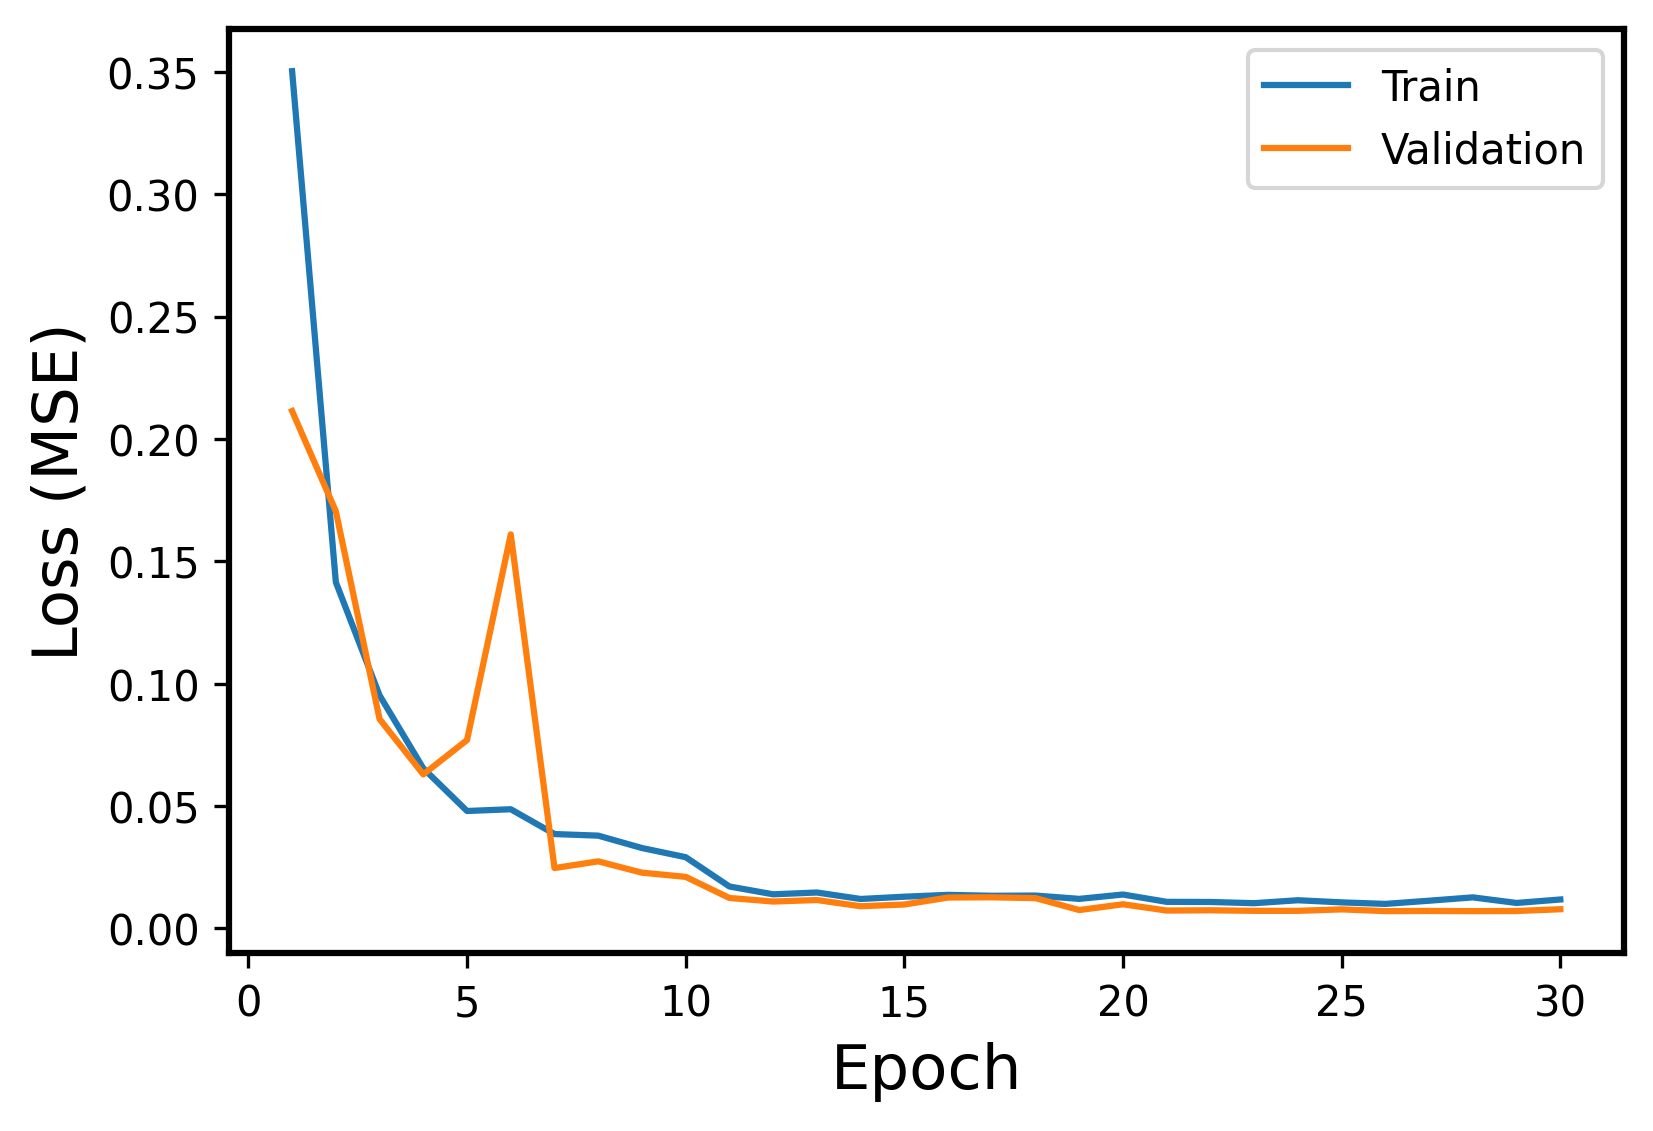

The file beside this chart, header and first rows:
Epoch, Events, Error
1, Train, 0.3503
1, Validation, 0.2114
2, Train, 0.1415
2, Validation, 0.1704
3, Train, 0.09521
3, Validation, 0.08553
4, Train, 0.0654
4, Validation, 0.06293
5, Train, 0.04799
5, Validation, 0.07698
6, Train, 0.0487
6, Validation, 0.161
7, Train, 0.03856
7, Validation, 0.02467
8, Train, 0.03792
8, Validation, 0.02741
9, Train, 0.03285
9, Validation, 0.02278
10, Train, 0.02912
10, Validation, 0.02107
11, Train, 0.01714
11, Validation, 0.01245
12, Train, 0.01395
12, Validation, 0.01099
13, Train, 0.01469
13, Validation, 0.0116
14, Train, 0.01204
14, Validation, 0.009072
15, Train, 0.01297
15, Validation, 0.009774
16, Train, 0.01372
16, Validation, 0.01263
17, Train, 0.01334
17, Validation, 0.01272
18, Train, 0.01343
18, Validation, 0.01239
19, Train, 0.01208
19, Validation, 0.007519
20, Train, 0.01386
20, Validation, 0.00987
21, Train, 0.01087
21, Validation, 0.007313
22, Train, 0.01081
22, Validation, 0.007417
23, Train, 0.01032
23, Validation, 0.007186
24, Train, 0.01152
24, Validation, 0.007188
25, Train, 0.01065
25, Validation, 0.007789
26, Train, 0.01003
26, Validation, 0.007075
27, Train, 0.01133
27, Validation, 0.007142
28, Train, 0.01269
28, Validation, 0.007058
29, Train, 0.01041
29, Validation, 0.007125
30, Train, 0.01183
30, Validation, 0.00785
